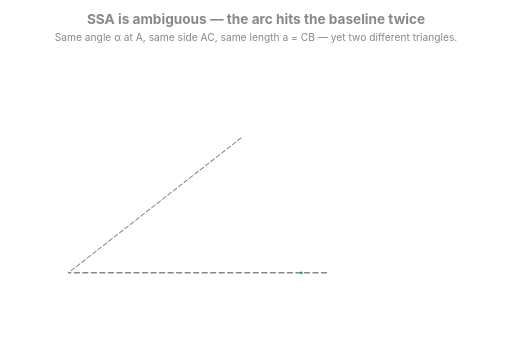
t = 0.00 s
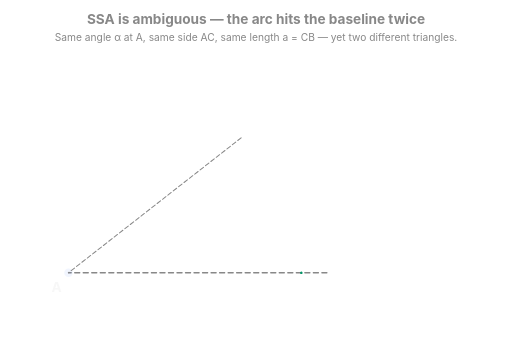
t = 1.71 s
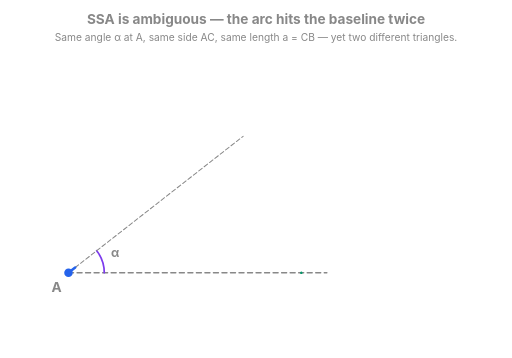
t = 3.42 s
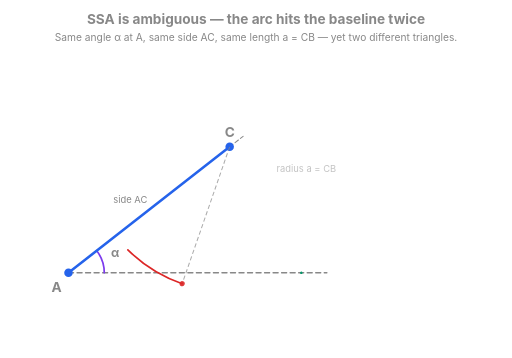
t = 5.04 s
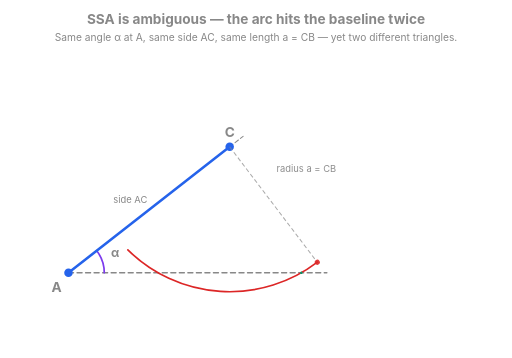
t = 6.63 s
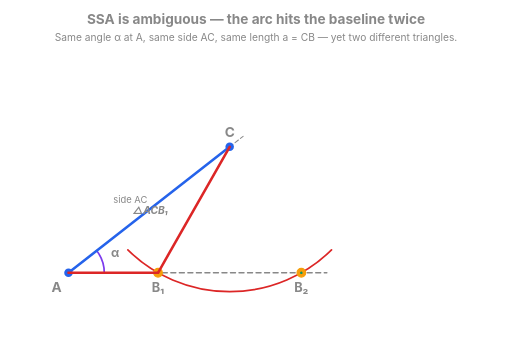
t = 8.37 s

The animated SVG that drew these frames (rendered in a browser with its animation timeline set to each time). Animation: 29 SMIL elements (animate=27,animateTransform=2); frames cover the first 8.37 s, repeats indefinitely.

<?xml version="1.0" encoding="UTF-8"?>
<svg xmlns="http://www.w3.org/2000/svg" viewBox="0 0 600 420" width="600" height="420">
  <defs>
    <style>
      text {
        font-family: -apple-system, BlinkMacSystemFont, "Segoe UI", sans-serif;
        fill: #888888;
      }
    </style>
  </defs>

  <text x="300" y="28" text-anchor="middle" font-size="16" font-weight="bold">
    SSA is ambiguous — the arc hits the baseline twice
  </text>
  <text x="300" y="48" text-anchor="middle" font-size="12">
    Same angle &#945; at A, same side AC, same length a = CB — yet two different triangles.
  </text>

  <line x1="80" y1="320" x2="383.19" y2="320"
        stroke="#888" stroke-width="1.5" stroke-dasharray="6 4"
        stroke-dashoffset="303.19" stroke-linecap="round">
    <animate attributeName="stroke-dashoffset"
             values="303.19;303.19;0;0;303.19"
             keyTimes="0;0.05;0.15;0.95;1"
             dur="12s" repeatCount="indefinite"/>
  </line>
  <circle cx="80" cy="320" r="5" fill="#2563eb">
    <animate attributeName="opacity" values="0;0;1;1;0"
             keyTimes="0;0.14;0.18;0.95;1" dur="12s" repeatCount="indefinite"/>
  </circle>
  <text x="66" y="342" font-size="16" font-weight="bold" fill="#2563eb" text-anchor="middle">
    <animate attributeName="opacity" values="0;0;1;1;0"
             keyTimes="0;0.14;0.18;0.95;1" dur="12s" repeatCount="indefinite"/>
    A
  </text>

  <path d="M 122 320 A 42 42 0 0 0 113.10 294.14"
        stroke="#7c3aed" stroke-width="2" fill="none" stroke-linecap="round"
        stroke-dasharray="27.86" stroke-dashoffset="27.86">
    <animate attributeName="stroke-dashoffset"
             values="27.86;27.86;0;0;27.86"
             keyTimes="0;0.16;0.23;0.95;1"
             dur="12s" repeatCount="indefinite"/>
  </path>
  <text x="130" y="302" font-size="14" font-weight="bold" fill="#7c3aed" text-anchor="start">
    <animate attributeName="opacity" values="0;0;1;1;0;0"
             keyTimes="0;0.22;0.26;0.90;0.93;1" dur="12s" repeatCount="indefinite"/>
    &#945;
  </text>

  <line x1="80" y1="320" x2="284.88" y2="159.93"
        stroke="#888" stroke-width="1.2" stroke-dasharray="5 3"
        stroke-dashoffset="260.00" stroke-linecap="round">
    <animate attributeName="stroke-dashoffset"
             values="260.00;260.00;0;0;260.00"
             keyTimes="0;0.23;0.36;0.95;1"
             dur="12s" repeatCount="indefinite"/>
  </line>

  <line x1="80" y1="320" x2="269.12" y2="172.24"
        stroke="#2563eb" stroke-width="3" stroke-linecap="round"
        stroke-dasharray="240.00" stroke-dashoffset="240.00">
    <animate attributeName="stroke-dashoffset"
             values="240.00;240.00;0;0;240.00"
             keyTimes="0;0.28;0.40;0.95;1"
             dur="12s" repeatCount="indefinite"/>
  </line>
  <text x="152.56" y="238.12" font-size="11" fill="#2563eb" text-anchor="middle">
    <animate attributeName="opacity" values="0;0;1;1;0;0"
             keyTimes="0;0.32;0.40;0.92;0.96;1" dur="12s" repeatCount="indefinite"/>
    side AC
  </text>

  <circle cx="269.12" cy="172.24" r="5" fill="#2563eb">
    <animate attributeName="opacity" values="0;0;1;1;0"
             keyTimes="0;0.38;0.42;0.95;1" dur="12s" repeatCount="indefinite"/>
  </circle>
  <text x="269.12" y="160.24" font-size="16" font-weight="bold" fill="#2563eb" text-anchor="middle">
    <animate attributeName="opacity" values="0;0;1;1;0"
             keyTimes="0;0.38;0.42;0.95;1" dur="12s" repeatCount="indefinite"/>
    C
  </text>

  <path d="M 149.68 293.21 A 170 170 0 0 0 388.57 293.21"
        stroke="#dc2626" stroke-width="2" fill="none" stroke-linecap="round"
        stroke-dasharray="264.89" stroke-dashoffset="264.89">
    <animate attributeName="stroke-dashoffset"
             values="264.89;264.89;0;0;264.89"
             keyTimes="0;0.36;0.57;0.95;1"
             dur="12s" repeatCount="indefinite"/>
  </path>

  <g transform="translate(269.12,172.24)">
    <line x1="0" y1="0" x2="170" y2="0"
          stroke="#888" stroke-width="1.2" stroke-dasharray="5 3">
      <animate attributeName="opacity"
               values="0;0;0.7;0.7;0;0"
               keyTimes="0;0.36;0.39;0.57;0.60;1"
               dur="12s" repeatCount="indefinite"/>
      <animateTransform attributeName="transform" type="rotate"
                        values="134.64;134.64;45.36;45.36;0"
                        keyTimes="0;0.36;0.57;0.95;1"
                        dur="12s" repeatCount="indefinite"/>
    </line>
    <circle cx="170" cy="0" r="3" fill="#dc2626">
      <animate attributeName="opacity"
               values="0;0;0.9;0.9;0;0"
               keyTimes="0;0.36;0.39;0.57;0.60;1"
               dur="12s" repeatCount="indefinite"/>
      <animateTransform attributeName="transform" type="rotate"
                        values="134.64;134.64;45.36;45.36;0"
                        keyTimes="0;0.36;0.57;0.95;1"
                        dur="12s" repeatCount="indefinite"/>
    </circle>
  </g>

  <text x="324.12" y="202.24" font-size="11" fill="#dc2626">
    <animate attributeName="opacity" values="0;0;1;1;0;0"
             keyTimes="0;0.40;0.44;0.55;0.60;1" dur="12s" repeatCount="indefinite"/>
    radius a = CB
  </text>

  <circle cx="185.06" cy="320.00" r="5" fill="#f59e0b" stroke="#f59e0b" stroke-width="1.5">
    <animate attributeName="r" values="0;0;10;5;5;0"
             keyTimes="0;0.57;0.6;0.62;0.95;1"
             dur="12s" repeatCount="indefinite"/>
    <animate attributeName="opacity" values="0;0;1;1;0"
             keyTimes="0;0.57;0.6;0.95;1"
             dur="12s" repeatCount="indefinite"/>
  </circle>
  <text x="185.06" y="342.00" font-size="15" font-weight="bold" fill="#f59e0b" text-anchor="middle">
    <animate attributeName="opacity" values="0;0;1;1;0"
             keyTimes="0;0.6;0.6299999999999999;0.95;1"
             dur="12s" repeatCount="indefinite"/>
    B₁
  </text>

  <circle cx="353.19" cy="320.00" r="5" fill="#f59e0b" stroke="#f59e0b" stroke-width="1.5">
    <animate attributeName="r" values="0;0;10;5;5;0"
             keyTimes="0;0.57;0.6;0.62;0.95;1"
             dur="12s" repeatCount="indefinite"/>
    <animate attributeName="opacity" values="0;0;1;1;0"
             keyTimes="0;0.57;0.6;0.95;1"
             dur="12s" repeatCount="indefinite"/>
  </circle>
  <text x="353.19" y="342.00" font-size="15" font-weight="bold" fill="#f59e0b" text-anchor="middle">
    <animate attributeName="opacity" values="0;0;1;1;0"
             keyTimes="0;0.6;0.6299999999999999;0.95;1"
             dur="12s" repeatCount="indefinite"/>
    B₂
  </text>

  <line x1="269.12" y1="172.24" x2="185.06" y2="320"
        stroke="#dc2626" stroke-width="3" stroke-linecap="round"
        stroke-dasharray="170.00" stroke-dashoffset="170.00">
    <animate attributeName="stroke-dashoffset"
             values="170.00;170.00;0;0;0;170.00"
             keyTimes="0;0.62;0.68;0.75;0.95;1"
             dur="12s" repeatCount="indefinite"/>
  </line>

  <line x1="80" y1="320" x2="185.06" y2="320"
        stroke="#dc2626" stroke-width="3" stroke-linecap="round"
        stroke-dasharray="105.06" stroke-dashoffset="105.06">
    <animate attributeName="stroke-dashoffset"
             values="105.06;105.06;0;0;0;105.06"
             keyTimes="0;0.62;0.68;0.75;0.95;1"
             dur="12s" repeatCount="indefinite"/>
  </line>

  <text x="197.09" y="251.12" font-size="12" font-weight="bold" fill="#dc2626" font-style="italic" text-anchor="end">
    <animate attributeName="opacity" values="0;0;1;1;0;0"
             keyTimes="0;0.65;0.69;0.88;0.91;1" dur="12s" repeatCount="indefinite"/>
    △ACB₁
  </text>

  <line x1="269.12" y1="172.24" x2="353.19" y2="320"
        stroke="#059669" stroke-width="3" stroke-linecap="round"
        stroke-dasharray="170.00" stroke-dashoffset="170.00">
    <animate attributeName="stroke-dashoffset"
             values="170.00;170.00;0;0;0;170.00"
             keyTimes="0;0.75;0.81;0.88;0.95;1"
             dur="12s" repeatCount="indefinite"/>
  </line>

  <line x1="80" y1="320" x2="353.19" y2="320"
        stroke="#059669" stroke-width="3" stroke-linecap="round"
        stroke-dasharray="273.19" stroke-dashoffset="273.19">
    <animate attributeName="stroke-dashoffset"
             values="273.19;273.19;0;0;0;273.19"
             keyTimes="0;0.75;0.81;0.88;0.95;1"
             dur="12s" repeatCount="indefinite"/>
  </line>

  <text x="331.16" y="251.12" font-size="12" font-weight="bold" fill="#059669" font-style="italic" text-anchor="start">
    <animate attributeName="opacity" values="0;0;1;1;0;0"
             keyTimes="0;0.78;0.82;0.92;0.95;1" dur="12s" repeatCount="indefinite"/>
    △ACB₂
  </text>

  <text x="300" y="400" text-anchor="middle" font-size="13" font-weight="bold">
    <animate attributeName="opacity" values="0;0;1;1;0"
             keyTimes="0;0.84;0.88;0.95;1" dur="12s" repeatCount="indefinite"/>
    Two triangles share the same &#945;, AC, and CB — SSA does NOT force congruence.
  </text>
</svg>
